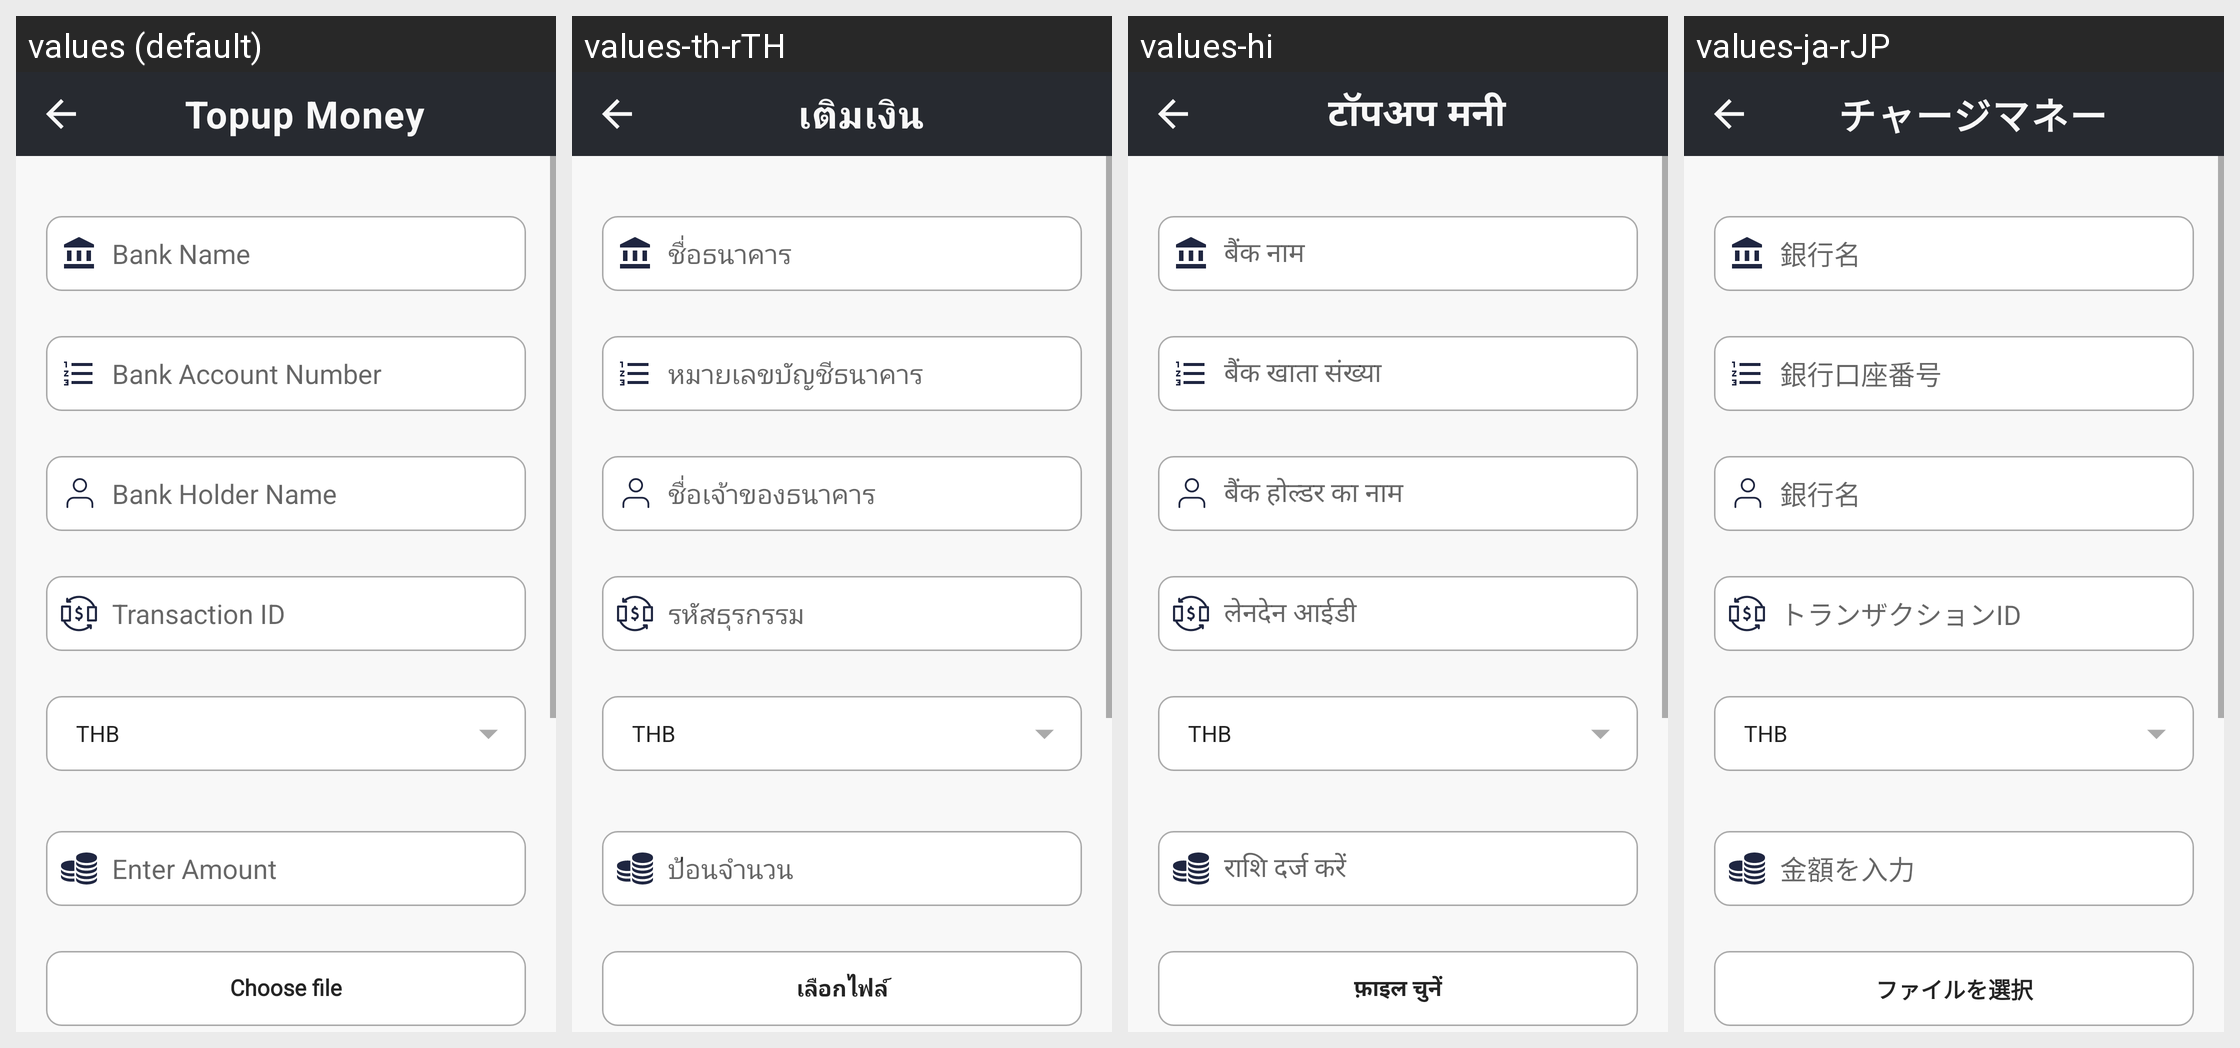

This grid shows one Android layout under several languages. Give, for every string resource on the screen, its name, the default text and each shown locale's text.
Android screen res/layout/activity_enter_top__up.xml rendered under 4 locales, left to right: values (default), values-th-rTH, values-hi, values-ja-rJP. Device: Nexus 5 (rendered at 1080×1920; each locale shown at half size, 540×960, under a caption strip naming it); theme Theme.CroytoWallet.
Other locales in the repository, not shown: values-zh-rCN.
Strings drawn on this screen, with the default value and each locale's value (text and hints the layout hard-codes, and strings that could not be matched under every locale, appear in the picture but are not listed):

top_money
  values: Topup Money
  values-th-rTH: เติมเงิน
  values-hi: टॉपअप मनी
  values-ja-rJP: チャージマネー

bank_name
  values: Bank Name
  values-th-rTH: ชื่อธนาคาร
  values-hi: बैंक नाम
  values-ja-rJP: 銀行名

account_no
  values: Bank Account Number
  values-th-rTH: หมายเลขบัญชีธนาคาร
  values-hi: बैंक खाता संख्या
  values-ja-rJP: 銀行口座番号

bank_hol
  values: Bank Holder Name
  values-th-rTH: ชื่อเจ้าของธนาคาร
  values-hi: बैंक होल्डर का नाम
  values-ja-rJP: 銀行名

transaction_id
  values: Transaction ID
  values-th-rTH: รหัสธุรกรรม
  values-hi: लेनदेन आईडी
  values-ja-rJP: トランザクションID

add
  values: Enter Amount
  values-th-rTH: ป้อนจำนวน
  values-hi: राशि दर्ज करें
  values-ja-rJP: 金額を入力

choose
  values: Choose file
  values-th-rTH: เลือกไฟล์
  values-hi: फ़ाइल चुनें
  values-ja-rJP: ファイルを選択
